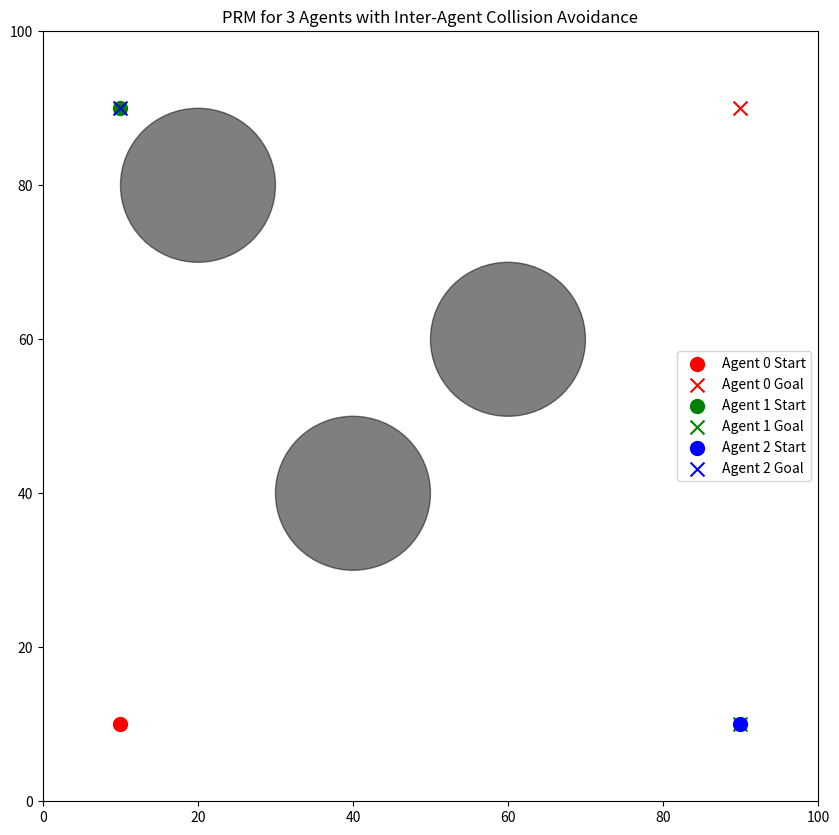

Write Python code to recreate this figure.
import numpy as np
import matplotlib.pyplot as plt
from scipy.spatial import KDTree
import networkx as nx

# Parameters
NUM_AGENTS = 3
MAP_SIZE = (100, 100)  # 2D map size
START_POSITIONS = [(10, 10), (10, 90), (90, 10)]  # Starting positions for each agent
GOAL_POSITIONS = [(90, 90), (90, 10), (10, 90)]  # Goal positions for each agent
NUM_SAMPLES = 500  # Number of samples for PRM
CONNECTION_RADIUS = 20  # Maximum connection radius between nodes
MIN_AGENT_DISTANCE = 10  # Minimum distance between agents to avoid collisions
OBSTACLES = [  # List of obstacles as (x, y, radius)
    (40, 40, 10),
    (60, 60, 10),
    (20, 80, 10)
]

# Node class for PRM
class Node:
    def __init__(self, position):
        self.position = position

# Check if a point is in collision with obstacles
def is_collision_free(point):
    for (ox, oy, rad) in OBSTACLES:
        if np.linalg.norm(np.array(point) - np.array((ox, oy))) < rad:
            return False
    return True

# Check if a path between two points is collision-free
def is_path_collision_free(start, end):
    points = np.linspace(start, end, num=10)
    for point in points:
        if not is_collision_free(point):
            return False
    return True

# Check if agents are too close to each other
def is_agent_collision_free(positions):
    for i in range(len(positions)):
        for j in range(i + 1, len(positions)):
            if np.linalg.norm(np.array(positions[i]) - np.array(positions[j])) < MIN_AGENT_DISTANCE:
                return False
    return True

# Generate random samples in the map
def generate_samples(num_samples):
    samples = []
    while len(samples) < num_samples:
        point = (np.random.uniform(0, MAP_SIZE[0]), np.random.uniform(0, MAP_SIZE[1]))
        if is_collision_free(point):
            samples.append(point)
    return samples

# Build PRM graph
def build_prm(samples, connection_radius):
    graph = nx.Graph()
    for i, sample in enumerate(samples):
        graph.add_node(i, pos=sample)
    kdtree = KDTree(samples)
    for i, sample in enumerate(samples):
        neighbors = kdtree.query_ball_point(sample, connection_radius)
        for neighbor in neighbors:
            if i != neighbor and is_path_collision_free(sample, samples[neighbor]):
                graph.add_edge(i, neighbor)
    return graph

# Find the nearest node in the graph to a given point
def nearest_node(graph, point):
    positions = [data['pos'] for _, data in graph.nodes(data=True)]
    kdtree = KDTree(positions)
    dist, idx = kdtree.query(point)
    return list(graph.nodes)[idx]

# PRM Algorithm for Multi-Agent Path Planning
def prm_multi_agent(start_positions, goal_positions):
    # Generate samples and build PRM graph
    samples = generate_samples(NUM_SAMPLES)
    graph = build_prm(samples, CONNECTION_RADIUS)

    # Add start and goal positions to the graph
    for i in range(NUM_AGENTS):
        start_node = Node(start_positions[i])
        goal_node = Node(goal_positions[i])
        samples.append(start_node.position)
        samples.append(goal_node.position)
        graph.add_node(f"start_{i}", pos=start_node.position)
        graph.add_node(f"goal_{i}", pos=goal_node.position)

        # Connect start and goal to the nearest nodes
        start_nearest = nearest_node(graph, start_node.position)
        goal_nearest = nearest_node(graph, goal_node.position)
        if is_path_collision_free(start_node.position, graph.nodes[start_nearest]['pos']):
            graph.add_edge(f"start_{i}", start_nearest)
        if is_path_collision_free(goal_node.position, graph.nodes[goal_nearest]['pos']):
            graph.add_edge(f"goal_{i}", goal_nearest)

    # Find paths for each agent
    paths = []
    for i in range(NUM_AGENTS):
        try:
            path = nx.shortest_path(graph, source=f"start_{i}", target=f"goal_{i}")
            paths.append([graph.nodes[node]['pos'] for node in path])
        except nx.NetworkXNoPath:
            print(f"No path found for Agent {i}.")
            paths.append([])
    return paths

# Visualization
def visualize(paths, start_positions, goal_positions):
    plt.figure(figsize=(10, 10))
    colors = ['r', 'g', 'b']

    # Plot obstacles
    for (ox, oy, rad) in OBSTACLES:
        circle = plt.Circle((ox, oy), rad, color='k', alpha=0.5)
        plt.gca().add_patch(circle)

    # Plot paths
    for i in range(NUM_AGENTS):
        if paths[i]:
            plt.plot([x for (x, y) in paths[i]], [y for (x, y) in paths[i]], color=colors[i], linewidth=2, label=f"Agent {i} Path")

    # Plot start and goal positions
    for i in range(NUM_AGENTS):
        plt.scatter(start_positions[i][0], start_positions[i][1], color=colors[i], marker='o', s=100, label=f"Agent {i} Start")
        plt.scatter(goal_positions[i][0], goal_positions[i][1], color=colors[i], marker='x', s=100, label=f"Agent {i} Goal")

    plt.xlim(0, MAP_SIZE[0])
    plt.ylim(0, MAP_SIZE[1])
    plt.legend()
    plt.title("PRM for 3 Agents with Inter-Agent Collision Avoidance")
    plt.show()

# Run PRM and visualize
paths = prm_multi_agent(START_POSITIONS, GOAL_POSITIONS)
visualize(paths, START_POSITIONS, GOAL_POSITIONS)
